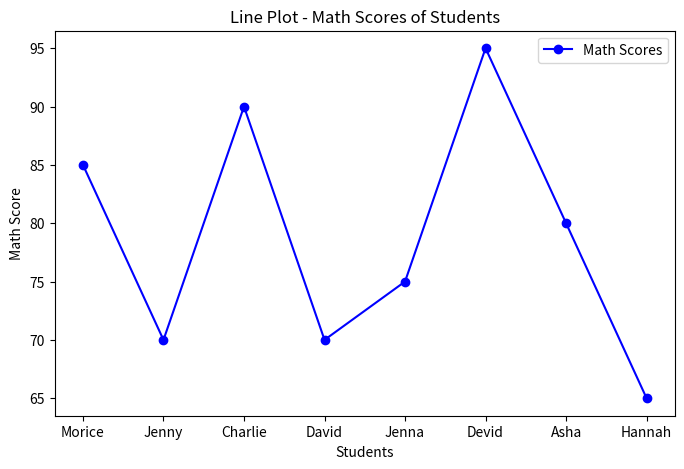
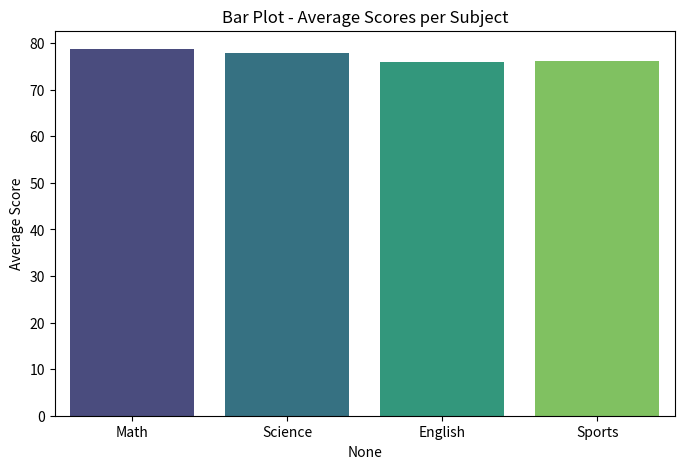
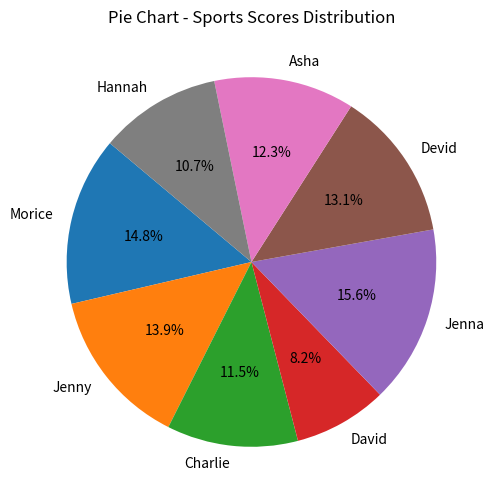
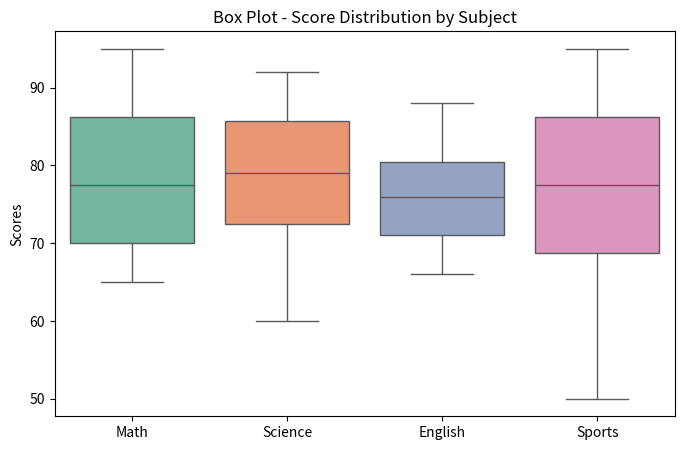
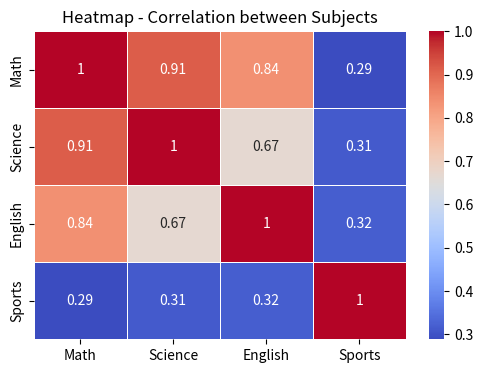

Here is the Python script that generated these plots, in order:
# Student Performance Data Analysis using Matplotlib & Seaborn

import matplotlib.pyplot as plt
import seaborn as sns
import pandas as pd

# Sample dataset
data = {
    "Name": ["Morice", "Jenny", "Charlie", "David", "Jenna", "Devid", "Asha", "Hannah"],
    "Math": [85, 70, 90, 70, 75, 95, 80, 65],
    "Science": [88, 65, 85, 75, 80, 92, 78, 60],
    "English": [78, 72, 88, 66, 74, 80, 82, 68],
    "Sports": [90, 85, 70, 50, 95, 80, 75, 65]
}

df = pd.DataFrame(data)

# ======================
# 1. Line Plot (Math scores trend)
# ======================
plt.figure(figsize=(8,5))
plt.plot(df["Name"], df["Math"], marker="o", linestyle="-", color="b", label="Math Scores")
plt.title("Line Plot - Math Scores of Students")
plt.xlabel("Students")
plt.ylabel("Math Score")
plt.legend()
plt.show()

# ======================
# 2. Bar Plot (Average scores per subject)
# ======================
avg_scores = df[["Math","Science","English","Sports"]].mean()
plt.figure(figsize=(8,5))
sns.barplot(x=avg_scores.index, y=avg_scores.values, palette="viridis")
plt.title("Bar Plot - Average Scores per Subject")
plt.ylabel("Average Score")
plt.show()

# ======================
# 3. Pie Chart (Distribution of Sports scores)
# ======================
plt.figure(figsize=(6,6))
plt.pie(df["Sports"], labels=df["Name"], autopct="%1.1f%%", startangle=140)
plt.title("Pie Chart - Sports Scores Distribution")
plt.show()

# ======================
# 4. Box Plot (Spread of scores across subjects)
# ======================
plt.figure(figsize=(8,5))
sns.boxplot(data=df[["Math","Science","English","Sports"]], palette="Set2")
plt.title("Box Plot - Score Distribution by Subject")
plt.ylabel("Scores")
plt.show()

# ======================
# 5. Heatmap (Correlation between subjects)
# ======================
plt.figure(figsize=(6,4))
sns.heatmap(df[["Math","Science","English","Sports"]].corr(), annot=True, cmap="coolwarm", linewidths=0.5)
plt.title("Heatmap - Correlation between Subjects")
plt.show()